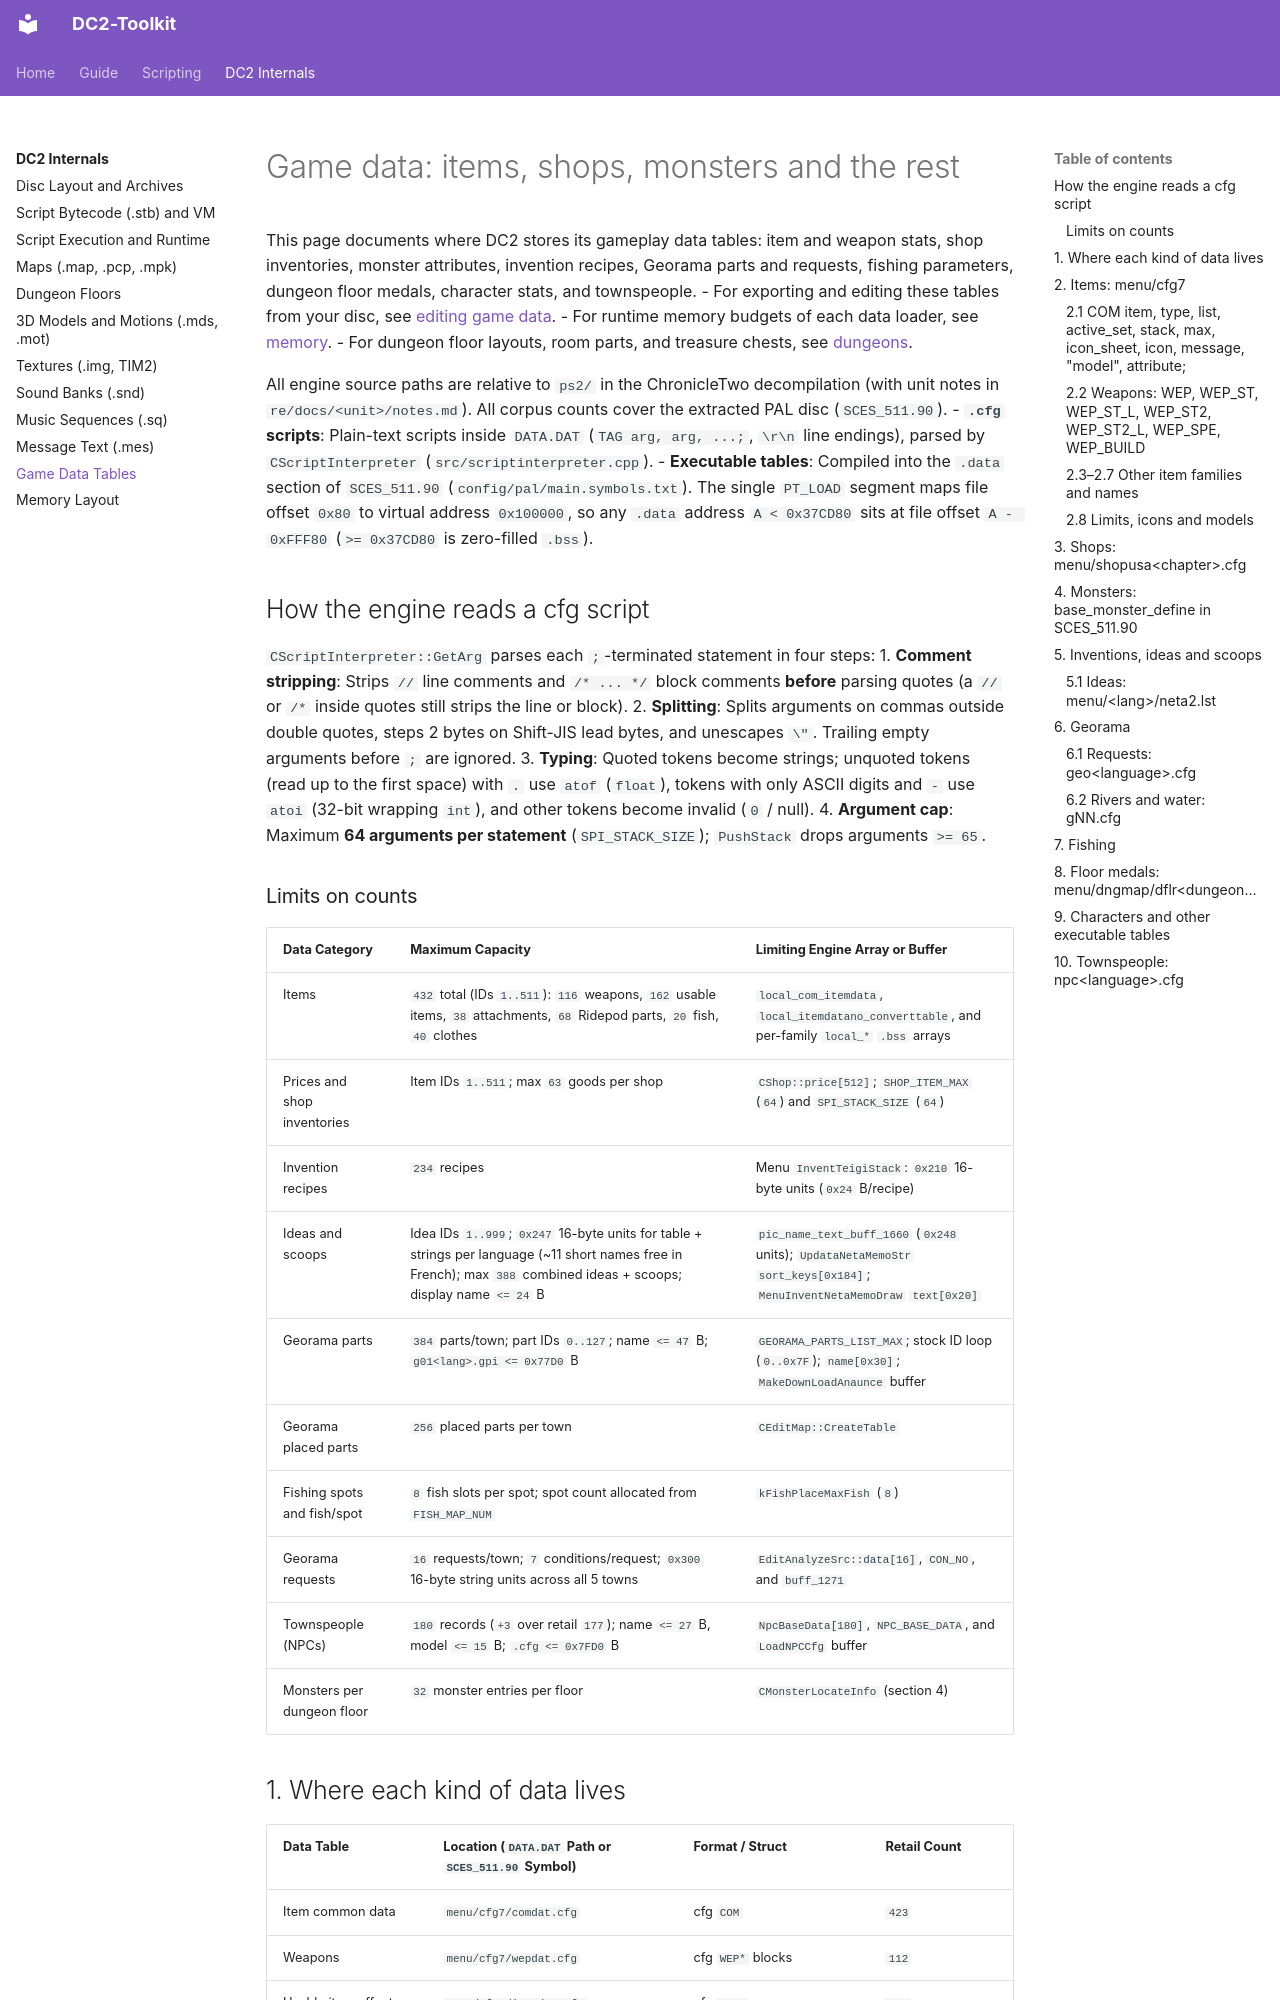

repository: fakegenie/DC2-Toolkit · page: internals/data/index.html · generator: mkdocs

# Game data: items, shops, monsters and the rest

This page documents where DC2 stores its gameplay data tables: item and weapon stats, shop inventories, monster attributes, invention recipes, Georama parts and requests, fishing parameters, dungeon floor medals, character stats, and townspeople.
- For exporting and editing these tables from your disc, see [editing game data](../guide/data.md).
- For runtime memory budgets of each data loader, see [memory](memory.md).
- For dungeon floor layouts, room parts, and treasure chests, see [dungeons](dungeons.md).

All engine source paths are relative to `ps2/` in the ChronicleTwo decompilation (with unit notes in `re/docs/<unit>/notes.md`). All corpus counts cover the extracted PAL disc (`SCES_511.90`).
- **`.cfg` scripts**: Plain-text scripts inside `DATA.DAT` (`TAG arg, arg, ...;`, `\r\n` line endings), parsed by `CScriptInterpreter` (`src/scriptinterpreter.cpp`).
- **Executable tables**: Compiled into the `.data` section of `SCES_511.90` (`config/pal/main.symbols.txt`). The single `PT_LOAD` segment maps file offset `0x80` to virtual address `0x100000`, so any `.data` address `A < 0x37CD80` sits at file offset `A - 0xFFF80` (`>= 0x37CD80` is zero-filled `.bss`).

## How the engine reads a cfg script

`CScriptInterpreter::GetArg` parses each `;`-terminated statement in four steps:
1. **Comment stripping**: Strips `//` line comments and `/* ... */` block comments **before** parsing quotes (a `//` or `/*` inside quotes still strips the line or block).
2. **Splitting**: Splits arguments on commas outside double quotes, steps 2 bytes on Shift-JIS lead bytes, and unescapes `\"`. Trailing empty arguments before `;` are ignored.
3. **Typing**: Quoted tokens become strings; unquoted tokens (read up to the first space) with `.` use `atof` (`float`), tokens with only ASCII digits and `-` use `atoi` (32-bit wrapping `int`), and other tokens become invalid (`0` / null).
4. **Argument cap**: Maximum **64 arguments per statement** (`SPI_STACK_SIZE`); `PushStack` drops arguments `>= 65`.
